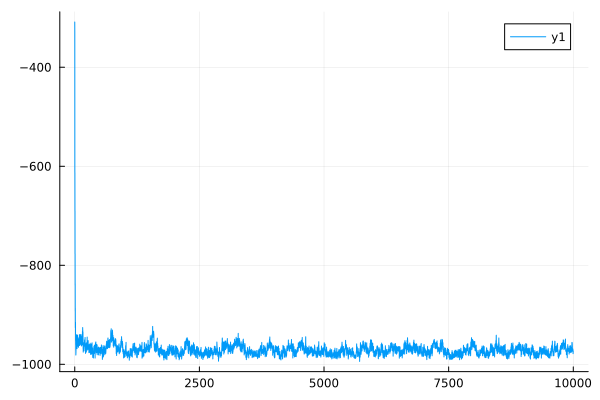

Values plotted in this chart, from the file beside it:
0	-308.5745427819553
1	-328.6
2	-611.4
3	-613.9
4	-690.8
5	-690.5
6	-776.2
7	-777.7
8	-840.3
9	-837.2
10	-892.8
11	-886.5
12	-925.9
13	-919.4
14	-921.2
15	-915
16	-952
17	-947
18	-960.4
19	-956.6
20	-971.6
21	-967.4
22	-981.3
23	-978.2
24	-975.9
25	-970
26	-969
27	-962.7
28	-962
29	-956.4
30	-962.7
31	-955.3
32	-942.1
33	-940.1
34	-946.2
35	-941.2
36	-948.6
37	-944.3
38	-949.2
39	-946.3
40	-957.2
41	-952.9
42	-964.4
43	-956.8
44	-968.3
45	-963.1
46	-968.3
47	-964.6
48	-954.7
49	-951.2
50	-964.5
51	-958.1
52	-961.4
53	-957.5
54	-947.2
55	-940.8
56	-947.8
57	-944.3
58	-962.5
59	-958.8
60	-957.3
... 9,939 more rows
